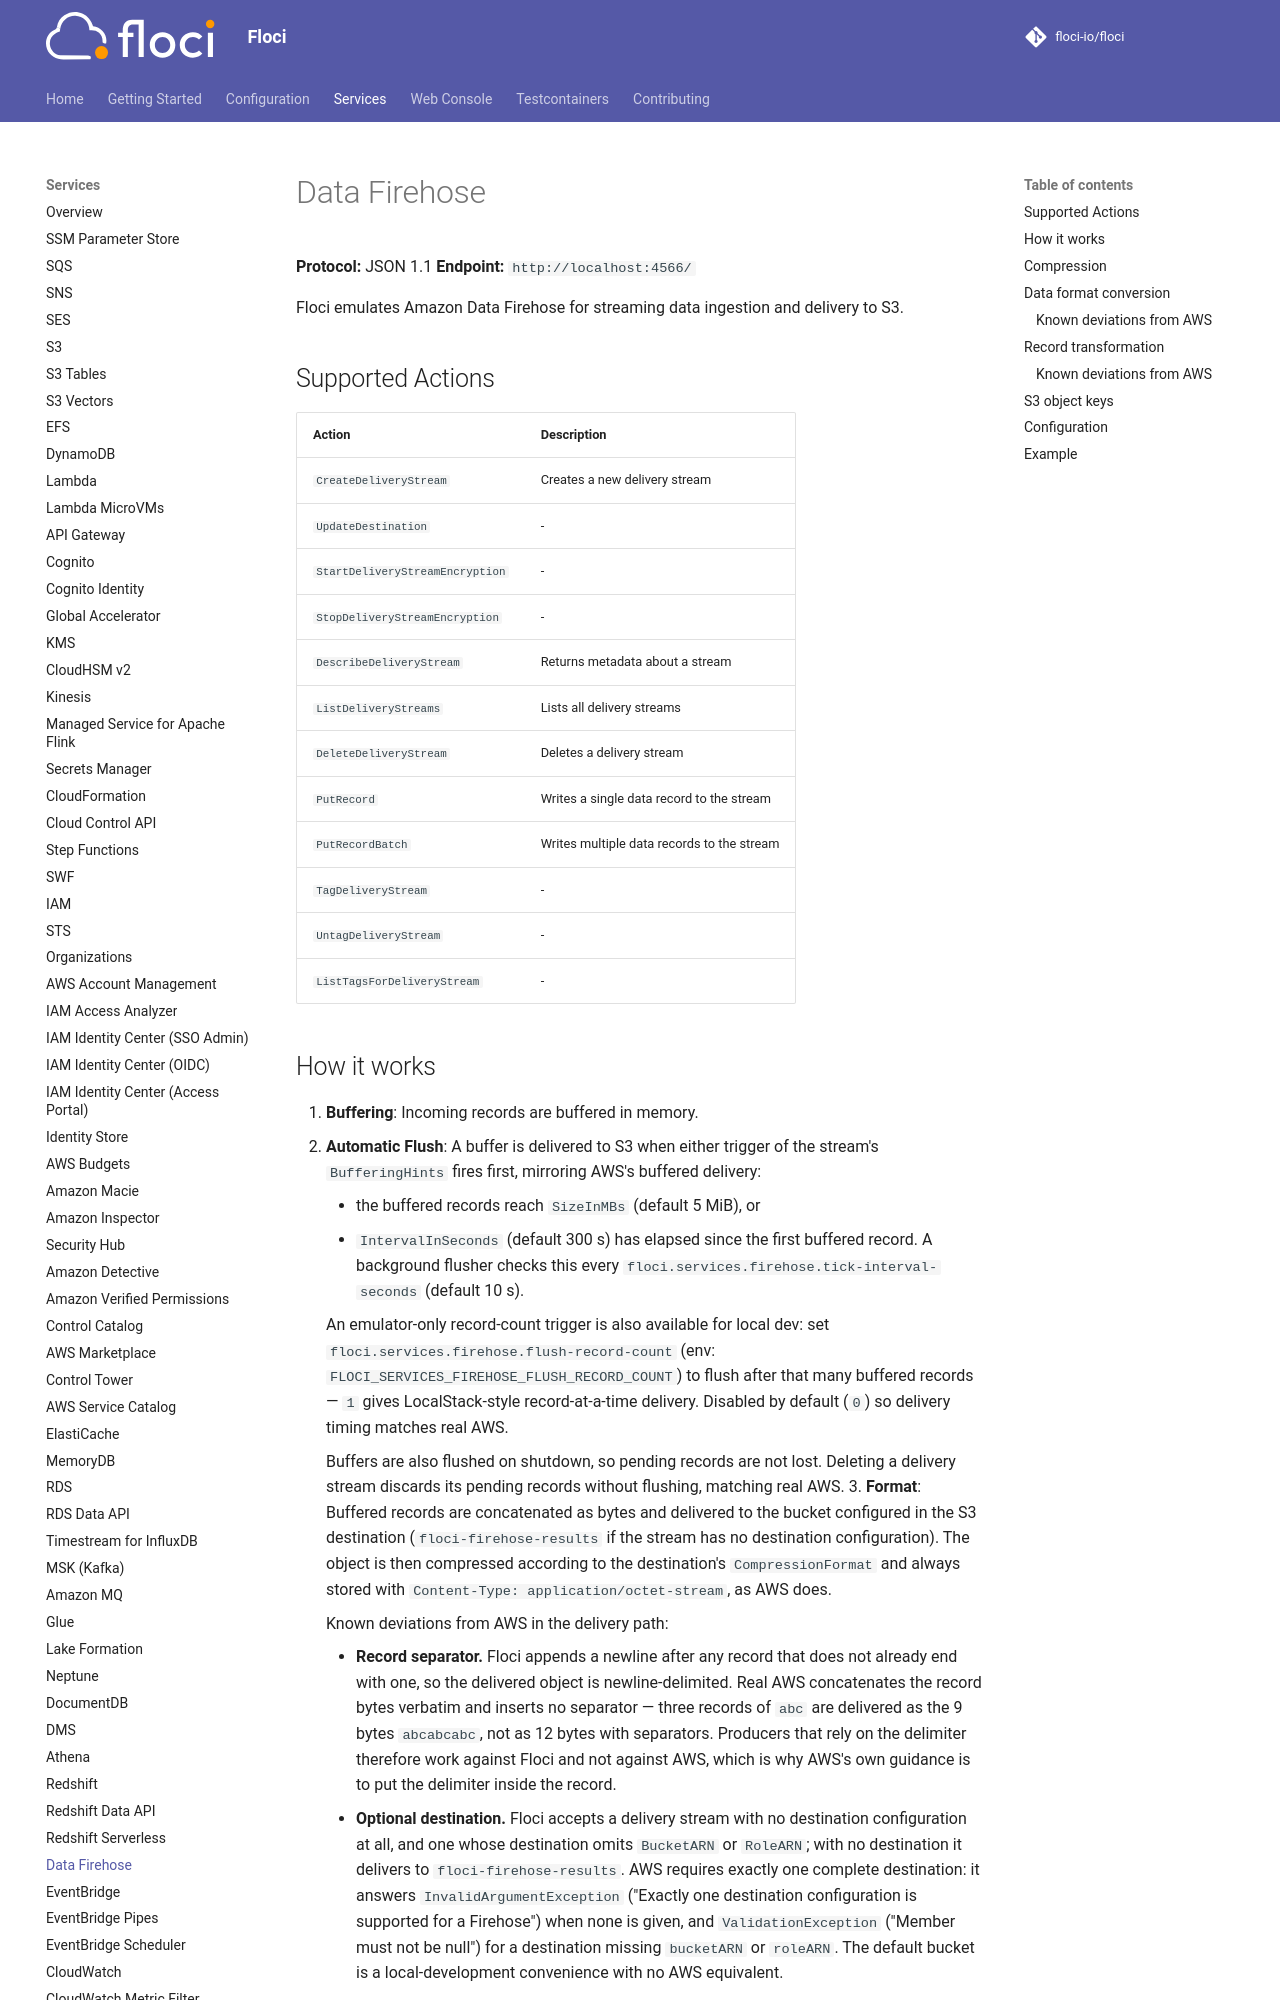

repository: sam-fakhreddine/floci · page: services/firehose/index.html · generator: mkdocs

# Data Firehose

**Protocol:** JSON 1.1
**Endpoint:** `http://localhost:4566/`

Floci emulates Amazon Data Firehose for streaming data ingestion and delivery to S3.

## Supported Actions

<!-- floci:actions:start -->
| Action | Description |
| --- | --- |
| `CreateDeliveryStream` | Creates a new delivery stream |
| `UpdateDestination` | - |
| `StartDeliveryStreamEncryption` | - |
| `StopDeliveryStreamEncryption` | - |
| `DescribeDeliveryStream` | Returns metadata about a stream |
| `ListDeliveryStreams` | Lists all delivery streams |
| `DeleteDeliveryStream` | Deletes a delivery stream |
| `PutRecord` | Writes a single data record to the stream |
| `PutRecordBatch` | Writes multiple data records to the stream |
| `TagDeliveryStream` | - |
| `UntagDeliveryStream` | - |
| `ListTagsForDeliveryStream` | - |
<!-- floci:actions:end -->

## How it works

1. **Buffering**: Incoming records are buffered in memory.
2. **Automatic Flush**: A buffer is delivered to S3 when either trigger of the stream's `BufferingHints` fires first, mirroring AWS's buffered delivery:
    - the buffered records reach `SizeInMBs` (default 5 MiB), or
    - `IntervalInSeconds` (default 300 s) has elapsed since the first buffered record. A background flusher checks this every `floci.services.firehose.tick-interval-seconds` (default 10 s).

    An emulator-only record-count trigger is also available for local dev: set `floci.services.firehose.flush-record-count` (env: `FLOCI_SERVICES_FIREHOSE_FLUSH_RECORD_COUNT`) to flush after that many buffered records — `1` gives LocalStack-style record-at-a-time delivery. Disabled by default (`0`) so delivery timing matches real AWS.

    Buffers are also flushed on shutdown, so pending records are not lost. Deleting a delivery stream discards its pending records without flushing, matching real AWS.
3. **Format**: Buffered records are concatenated as bytes and delivered to the bucket configured in the S3 destination (`floci-firehose-results` if the stream has no destination configuration). The object is then compressed according to the destination's `CompressionFormat` and always stored with `Content-Type: application/octet-stream`, as AWS does.

    Known deviations from AWS in the delivery path:

    - **Record separator.** Floci appends a newline after any record that does not already end with one, so the delivered object is newline-delimited. Real AWS concatenates the record bytes verbatim and inserts no separator — three records of `abc` are delivered as the 9 bytes `abcabcabc`, not as 12 bytes with separators. Producers that rely on the delimiter therefore work against Floci and not against AWS, which is why AWS's own guidance is to put the delimiter inside the record.
    - **Optional destination.** Floci accepts a delivery stream with no destination configuration at all, and one whose destination omits `BucketARN` or `RoleARN`; with no destination it delivers to `floci-firehose-results`. AWS requires exactly one complete destination: it answers `InvalidArgumentException` ("Exactly one destination configuration is supported for a Firehose") when none is given, and `ValidationException` ("Member must not be null") for a destination missing `bucketARN` or `roleARN`. The default bucket is a local-development convenience with no AWS equivalent.
